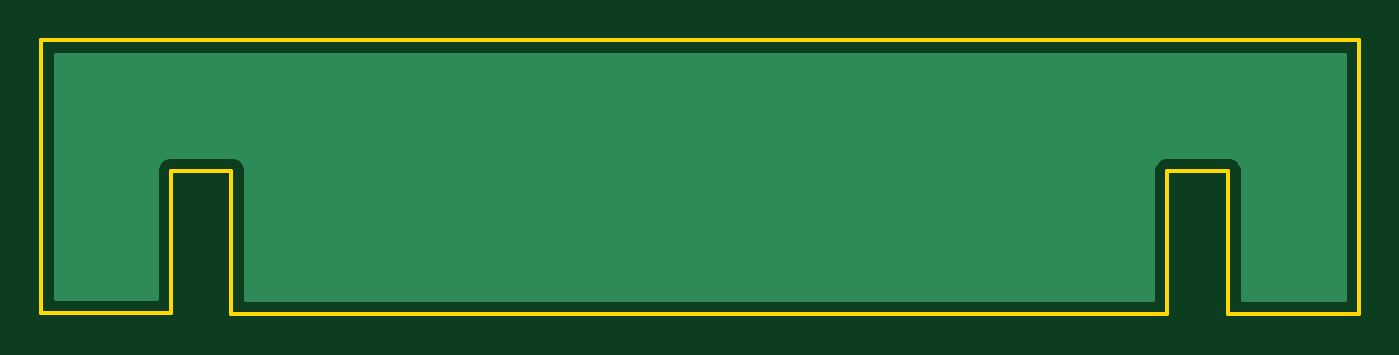
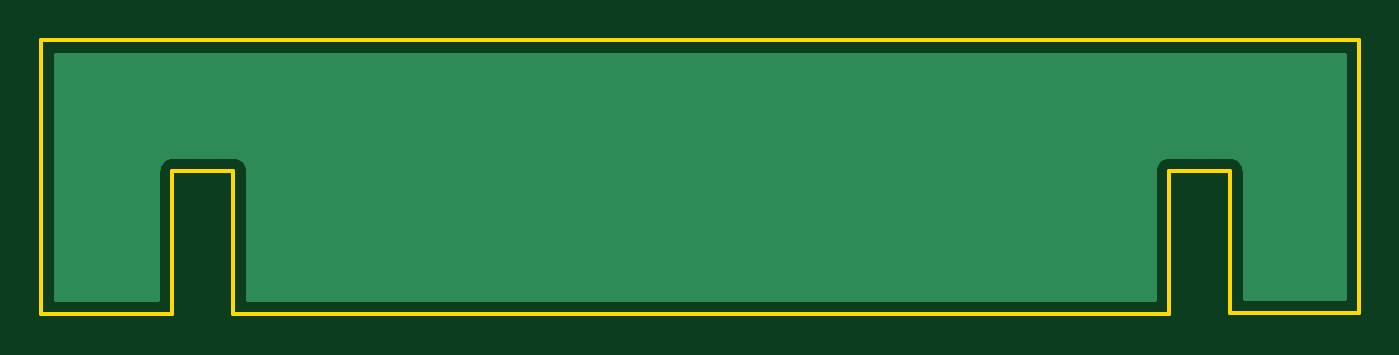
Circuit board: 11 layer files. Board 64.5 x 13.4 mm.
- bottom_copper: FirePlaceSideA-B_Cu.gbr (3395 bytes)
- bottom_mask: FirePlaceSideA-B_Mask.gbr (470 bytes)
- paste: FirePlaceSideA-B_Paste.gbr (465 bytes)
- bottom_silk: FirePlaceSideA-B_SilkS.gbr (466 bytes)
- outline: FirePlaceSideA-Edge_Cuts.gbr (1071 bytes)
- top_copper: FirePlaceSideA-F_Cu.gbr (3395 bytes)
- top_mask: FirePlaceSideA-F_Mask.gbr (470 bytes)
- paste: FirePlaceSideA-F_Paste.gbr (465 bytes)
- top_silk: FirePlaceSideA-F_SilkS.gbr (466 bytes)
- drill: FirePlaceSideA-NPTH.drl (269 bytes)
- drill: FirePlaceSideA-PTH.drl (265 bytes)

=== bottom_copper: FirePlaceSideA-B_Cu.gbr ===
%TF.GenerationSoftware,KiCad,Pcbnew,(5.1.8)-1*%
%TF.CreationDate,2021-12-10T09:16:29+01:00*%
%TF.ProjectId,FirePlaceSideA,46697265-506c-4616-9365-53696465412e,rev?*%
%TF.SameCoordinates,Original*%
%TF.FileFunction,Copper,L2,Bot*%
%TF.FilePolarity,Positive*%
%FSLAX46Y46*%
G04 Gerber Fmt 4.6, Leading zero omitted, Abs format (unit mm)*
G04 Created by KiCad (PCBNEW (5.1.8)-1) date 2021-12-10 09:16:29*
%MOMM*%
%LPD*%
G01*
G04 APERTURE LIST*
%TA.AperFunction,NonConductor*%
%ADD10C,0.254000*%
%TD*%
%TA.AperFunction,NonConductor*%
%ADD11C,0.100000*%
%TD*%
G04 APERTURE END LIST*
D10*
X83847001Y-30528600D02*
X78890600Y-30528600D01*
X78890600Y-24299705D01*
X78894156Y-24263600D01*
X78879965Y-24119515D01*
X78837937Y-23980967D01*
X78769687Y-23853280D01*
X78677838Y-23741362D01*
X78565920Y-23649513D01*
X78438233Y-23581263D01*
X78299685Y-23539235D01*
X78191705Y-23528600D01*
X78155600Y-23525044D01*
X78119495Y-23528600D01*
X75220105Y-23528600D01*
X75184000Y-23525044D01*
X75147895Y-23528600D01*
X75039915Y-23539235D01*
X74901367Y-23581263D01*
X74773680Y-23649513D01*
X74661762Y-23741362D01*
X74569913Y-23853280D01*
X74501663Y-23980967D01*
X74459635Y-24119515D01*
X74445444Y-24263600D01*
X74449000Y-24299705D01*
X74449001Y-30528600D01*
X30119000Y-30528600D01*
X30119000Y-24299705D01*
X30122556Y-24263600D01*
X30108365Y-24119515D01*
X30066337Y-23980967D01*
X29998087Y-23853280D01*
X29906238Y-23741362D01*
X29794320Y-23649513D01*
X29666633Y-23581263D01*
X29528085Y-23539235D01*
X29420105Y-23528600D01*
X29384000Y-23525044D01*
X29347895Y-23528600D01*
X26448505Y-23528600D01*
X26412400Y-23525044D01*
X26376295Y-23528600D01*
X26268315Y-23539235D01*
X26129767Y-23581263D01*
X26002080Y-23649513D01*
X25890162Y-23741362D01*
X25798313Y-23853280D01*
X25730063Y-23980967D01*
X25688035Y-24119515D01*
X25673844Y-24263600D01*
X25677401Y-24299715D01*
X25677400Y-30507000D01*
X20801000Y-30507000D01*
X20801000Y-18598600D01*
X83847000Y-18598600D01*
X83847001Y-30528600D01*
%TA.AperFunction,NonConductor*%
D11*
G36*
X83847001Y-30528600D02*
G01*
X78890600Y-30528600D01*
X78890600Y-24299705D01*
X78894156Y-24263600D01*
X78879965Y-24119515D01*
X78837937Y-23980967D01*
X78769687Y-23853280D01*
X78677838Y-23741362D01*
X78565920Y-23649513D01*
X78438233Y-23581263D01*
X78299685Y-23539235D01*
X78191705Y-23528600D01*
X78155600Y-23525044D01*
X78119495Y-23528600D01*
X75220105Y-23528600D01*
X75184000Y-23525044D01*
X75147895Y-23528600D01*
X75039915Y-23539235D01*
X74901367Y-23581263D01*
X74773680Y-23649513D01*
X74661762Y-23741362D01*
X74569913Y-23853280D01*
X74501663Y-23980967D01*
X74459635Y-24119515D01*
X74445444Y-24263600D01*
X74449000Y-24299705D01*
X74449001Y-30528600D01*
X30119000Y-30528600D01*
X30119000Y-24299705D01*
X30122556Y-24263600D01*
X30108365Y-24119515D01*
X30066337Y-23980967D01*
X29998087Y-23853280D01*
X29906238Y-23741362D01*
X29794320Y-23649513D01*
X29666633Y-23581263D01*
X29528085Y-23539235D01*
X29420105Y-23528600D01*
X29384000Y-23525044D01*
X29347895Y-23528600D01*
X26448505Y-23528600D01*
X26412400Y-23525044D01*
X26376295Y-23528600D01*
X26268315Y-23539235D01*
X26129767Y-23581263D01*
X26002080Y-23649513D01*
X25890162Y-23741362D01*
X25798313Y-23853280D01*
X25730063Y-23980967D01*
X25688035Y-24119515D01*
X25673844Y-24263600D01*
X25677401Y-24299715D01*
X25677400Y-30507000D01*
X20801000Y-30507000D01*
X20801000Y-18598600D01*
X83847000Y-18598600D01*
X83847001Y-30528600D01*
G37*
%TD.AperFunction*%
M02*

=== bottom_mask: FirePlaceSideA-B_Mask.gbr ===
%TF.GenerationSoftware,KiCad,Pcbnew,(5.1.8)-1*%
%TF.CreationDate,2021-12-10T09:16:29+01:00*%
%TF.ProjectId,FirePlaceSideA,46697265-506c-4616-9365-53696465412e,rev?*%
%TF.SameCoordinates,Original*%
%TF.FileFunction,Soldermask,Bot*%
%TF.FilePolarity,Negative*%
%FSLAX46Y46*%
G04 Gerber Fmt 4.6, Leading zero omitted, Abs format (unit mm)*
G04 Created by KiCad (PCBNEW (5.1.8)-1) date 2021-12-10 09:16:29*
%MOMM*%
%LPD*%
G01*
G04 APERTURE LIST*
G04 APERTURE END LIST*
M02*

=== paste: FirePlaceSideA-B_Paste.gbr ===
%TF.GenerationSoftware,KiCad,Pcbnew,(5.1.8)-1*%
%TF.CreationDate,2021-12-10T09:16:29+01:00*%
%TF.ProjectId,FirePlaceSideA,46697265-506c-4616-9365-53696465412e,rev?*%
%TF.SameCoordinates,Original*%
%TF.FileFunction,Paste,Bot*%
%TF.FilePolarity,Positive*%
%FSLAX46Y46*%
G04 Gerber Fmt 4.6, Leading zero omitted, Abs format (unit mm)*
G04 Created by KiCad (PCBNEW (5.1.8)-1) date 2021-12-10 09:16:29*
%MOMM*%
%LPD*%
G01*
G04 APERTURE LIST*
G04 APERTURE END LIST*
M02*

=== bottom_silk: FirePlaceSideA-B_SilkS.gbr ===
%TF.GenerationSoftware,KiCad,Pcbnew,(5.1.8)-1*%
%TF.CreationDate,2021-12-10T09:16:29+01:00*%
%TF.ProjectId,FirePlaceSideA,46697265-506c-4616-9365-53696465412e,rev?*%
%TF.SameCoordinates,Original*%
%TF.FileFunction,Legend,Bot*%
%TF.FilePolarity,Positive*%
%FSLAX46Y46*%
G04 Gerber Fmt 4.6, Leading zero omitted, Abs format (unit mm)*
G04 Created by KiCad (PCBNEW (5.1.8)-1) date 2021-12-10 09:16:29*
%MOMM*%
%LPD*%
G01*
G04 APERTURE LIST*
G04 APERTURE END LIST*
M02*

=== outline: FirePlaceSideA-Edge_Cuts.gbr ===
%TF.GenerationSoftware,KiCad,Pcbnew,(5.1.8)-1*%
%TF.CreationDate,2021-12-10T09:16:29+01:00*%
%TF.ProjectId,FirePlaceSideA,46697265-506c-4616-9365-53696465412e,rev?*%
%TF.SameCoordinates,Original*%
%TF.FileFunction,Profile,NP*%
%FSLAX46Y46*%
G04 Gerber Fmt 4.6, Leading zero omitted, Abs format (unit mm)*
G04 Created by KiCad (PCBNEW (5.1.8)-1) date 2021-12-10 09:16:29*
%MOMM*%
%LPD*%
G01*
G04 APERTURE LIST*
%TA.AperFunction,Profile*%
%ADD10C,0.200000*%
%TD*%
G04 APERTURE END LIST*
D10*
X78155600Y-24263600D02*
X75184000Y-24263600D01*
X29384000Y-24263600D02*
X26412400Y-24263600D01*
X84582000Y-17863600D02*
X84582000Y-31263600D01*
X84582000Y-31263600D02*
X78155600Y-31263600D01*
X20066000Y-17863600D02*
X84582000Y-17863600D01*
X78155600Y-31263600D02*
X78155600Y-24263600D01*
X26412400Y-31242000D02*
X26412400Y-24263600D01*
X20066000Y-31242000D02*
X26416000Y-31242000D01*
X20066000Y-17863600D02*
X20066000Y-31242000D01*
X29384000Y-31263600D02*
X75184000Y-31263600D01*
X29384000Y-24263600D02*
X29384000Y-31263600D01*
X75184000Y-24263600D02*
X75184000Y-31263600D01*
M02*

=== top_copper: FirePlaceSideA-F_Cu.gbr ===
%TF.GenerationSoftware,KiCad,Pcbnew,(5.1.8)-1*%
%TF.CreationDate,2021-12-10T09:16:29+01:00*%
%TF.ProjectId,FirePlaceSideA,46697265-506c-4616-9365-53696465412e,rev?*%
%TF.SameCoordinates,Original*%
%TF.FileFunction,Copper,L1,Top*%
%TF.FilePolarity,Positive*%
%FSLAX46Y46*%
G04 Gerber Fmt 4.6, Leading zero omitted, Abs format (unit mm)*
G04 Created by KiCad (PCBNEW (5.1.8)-1) date 2021-12-10 09:16:29*
%MOMM*%
%LPD*%
G01*
G04 APERTURE LIST*
%TA.AperFunction,NonConductor*%
%ADD10C,0.254000*%
%TD*%
%TA.AperFunction,NonConductor*%
%ADD11C,0.100000*%
%TD*%
G04 APERTURE END LIST*
D10*
X83847001Y-30528600D02*
X78890600Y-30528600D01*
X78890600Y-24299705D01*
X78894156Y-24263600D01*
X78879965Y-24119515D01*
X78837937Y-23980967D01*
X78769687Y-23853280D01*
X78677838Y-23741362D01*
X78565920Y-23649513D01*
X78438233Y-23581263D01*
X78299685Y-23539235D01*
X78191705Y-23528600D01*
X78155600Y-23525044D01*
X78119495Y-23528600D01*
X75220105Y-23528600D01*
X75184000Y-23525044D01*
X75147895Y-23528600D01*
X75039915Y-23539235D01*
X74901367Y-23581263D01*
X74773680Y-23649513D01*
X74661762Y-23741362D01*
X74569913Y-23853280D01*
X74501663Y-23980967D01*
X74459635Y-24119515D01*
X74445444Y-24263600D01*
X74449000Y-24299705D01*
X74449001Y-30528600D01*
X30119000Y-30528600D01*
X30119000Y-24299705D01*
X30122556Y-24263600D01*
X30108365Y-24119515D01*
X30066337Y-23980967D01*
X29998087Y-23853280D01*
X29906238Y-23741362D01*
X29794320Y-23649513D01*
X29666633Y-23581263D01*
X29528085Y-23539235D01*
X29420105Y-23528600D01*
X29384000Y-23525044D01*
X29347895Y-23528600D01*
X26448505Y-23528600D01*
X26412400Y-23525044D01*
X26376295Y-23528600D01*
X26268315Y-23539235D01*
X26129767Y-23581263D01*
X26002080Y-23649513D01*
X25890162Y-23741362D01*
X25798313Y-23853280D01*
X25730063Y-23980967D01*
X25688035Y-24119515D01*
X25673844Y-24263600D01*
X25677401Y-24299715D01*
X25677400Y-30507000D01*
X20801000Y-30507000D01*
X20801000Y-18598600D01*
X83847000Y-18598600D01*
X83847001Y-30528600D01*
%TA.AperFunction,NonConductor*%
D11*
G36*
X83847001Y-30528600D02*
G01*
X78890600Y-30528600D01*
X78890600Y-24299705D01*
X78894156Y-24263600D01*
X78879965Y-24119515D01*
X78837937Y-23980967D01*
X78769687Y-23853280D01*
X78677838Y-23741362D01*
X78565920Y-23649513D01*
X78438233Y-23581263D01*
X78299685Y-23539235D01*
X78191705Y-23528600D01*
X78155600Y-23525044D01*
X78119495Y-23528600D01*
X75220105Y-23528600D01*
X75184000Y-23525044D01*
X75147895Y-23528600D01*
X75039915Y-23539235D01*
X74901367Y-23581263D01*
X74773680Y-23649513D01*
X74661762Y-23741362D01*
X74569913Y-23853280D01*
X74501663Y-23980967D01*
X74459635Y-24119515D01*
X74445444Y-24263600D01*
X74449000Y-24299705D01*
X74449001Y-30528600D01*
X30119000Y-30528600D01*
X30119000Y-24299705D01*
X30122556Y-24263600D01*
X30108365Y-24119515D01*
X30066337Y-23980967D01*
X29998087Y-23853280D01*
X29906238Y-23741362D01*
X29794320Y-23649513D01*
X29666633Y-23581263D01*
X29528085Y-23539235D01*
X29420105Y-23528600D01*
X29384000Y-23525044D01*
X29347895Y-23528600D01*
X26448505Y-23528600D01*
X26412400Y-23525044D01*
X26376295Y-23528600D01*
X26268315Y-23539235D01*
X26129767Y-23581263D01*
X26002080Y-23649513D01*
X25890162Y-23741362D01*
X25798313Y-23853280D01*
X25730063Y-23980967D01*
X25688035Y-24119515D01*
X25673844Y-24263600D01*
X25677401Y-24299715D01*
X25677400Y-30507000D01*
X20801000Y-30507000D01*
X20801000Y-18598600D01*
X83847000Y-18598600D01*
X83847001Y-30528600D01*
G37*
%TD.AperFunction*%
M02*

=== top_mask: FirePlaceSideA-F_Mask.gbr ===
%TF.GenerationSoftware,KiCad,Pcbnew,(5.1.8)-1*%
%TF.CreationDate,2021-12-10T09:16:29+01:00*%
%TF.ProjectId,FirePlaceSideA,46697265-506c-4616-9365-53696465412e,rev?*%
%TF.SameCoordinates,Original*%
%TF.FileFunction,Soldermask,Top*%
%TF.FilePolarity,Negative*%
%FSLAX46Y46*%
G04 Gerber Fmt 4.6, Leading zero omitted, Abs format (unit mm)*
G04 Created by KiCad (PCBNEW (5.1.8)-1) date 2021-12-10 09:16:29*
%MOMM*%
%LPD*%
G01*
G04 APERTURE LIST*
G04 APERTURE END LIST*
M02*

=== paste: FirePlaceSideA-F_Paste.gbr ===
%TF.GenerationSoftware,KiCad,Pcbnew,(5.1.8)-1*%
%TF.CreationDate,2021-12-10T09:16:29+01:00*%
%TF.ProjectId,FirePlaceSideA,46697265-506c-4616-9365-53696465412e,rev?*%
%TF.SameCoordinates,Original*%
%TF.FileFunction,Paste,Top*%
%TF.FilePolarity,Positive*%
%FSLAX46Y46*%
G04 Gerber Fmt 4.6, Leading zero omitted, Abs format (unit mm)*
G04 Created by KiCad (PCBNEW (5.1.8)-1) date 2021-12-10 09:16:29*
%MOMM*%
%LPD*%
G01*
G04 APERTURE LIST*
G04 APERTURE END LIST*
M02*

=== top_silk: FirePlaceSideA-F_SilkS.gbr ===
%TF.GenerationSoftware,KiCad,Pcbnew,(5.1.8)-1*%
%TF.CreationDate,2021-12-10T09:16:29+01:00*%
%TF.ProjectId,FirePlaceSideA,46697265-506c-4616-9365-53696465412e,rev?*%
%TF.SameCoordinates,Original*%
%TF.FileFunction,Legend,Top*%
%TF.FilePolarity,Positive*%
%FSLAX46Y46*%
G04 Gerber Fmt 4.6, Leading zero omitted, Abs format (unit mm)*
G04 Created by KiCad (PCBNEW (5.1.8)-1) date 2021-12-10 09:16:29*
%MOMM*%
%LPD*%
G01*
G04 APERTURE LIST*
G04 APERTURE END LIST*
M02*

=== drill: FirePlaceSideA-NPTH.drl ===
M48
; DRILL file {KiCad (5.1.8)-1} date 12/10/21 09:16:34
; FORMAT={-:-/ absolute / inch / decimal}
; #@! TF.CreationDate,2021-12-10T09:16:34+01:00
; #@! TF.GenerationSoftware,Kicad,Pcbnew,(5.1.8)-1
; #@! TF.FileFunction,NonPlated,1,2,NPTH
FMAT,2
INCH
%
G90
G05
T0
M30

=== drill: FirePlaceSideA-PTH.drl ===
M48
; DRILL file {KiCad (5.1.8)-1} date 12/10/21 09:16:34
; FORMAT={-:-/ absolute / inch / decimal}
; #@! TF.CreationDate,2021-12-10T09:16:34+01:00
; #@! TF.GenerationSoftware,Kicad,Pcbnew,(5.1.8)-1
; #@! TF.FileFunction,Plated,1,2,PTH
FMAT,2
INCH
%
G90
G05
T0
M30

